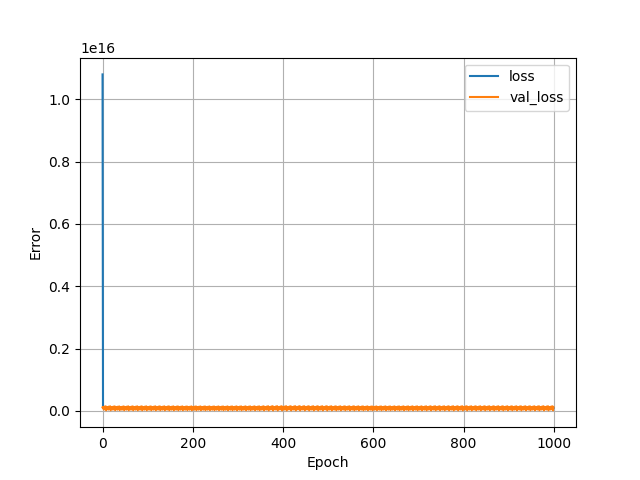

The file beside this chart, header and first rows:
, loss, val_loss, epoch
0, 1.0798040629641216e+16, 111525763219456, 0
1, 92564715732992, 84962229354496, 1
2, 92881385684992, 122122663886848, 2
3, 92956539224064, 41902728544256, 3
4, 92044177440768, 137716800946176, 4
5, 93027137748992, 88780061016064, 5
6, 92881469571072, 61311954190336, 6
7, 92305348362240, 145557028864000, 7
8, 92924217917440, 18444932087808, 8
9, 92588983975936, 114663387824128, 9
10, 92771922739200, 111771398438912, 10
11, 92572894625792, 84986749255680, 11
12, 92874557358080, 122101700755456, 12
13, 92980765523968, 41553984749568, 13
14, 92020731281408, 137829669666816, 14
15, 93065716957184, 88563391660032, 15
16, 92846153531392, 61853300424704, 16
17, 92329549496320, 145027489595392, 17
18, 92895143002112, 19249823219712, 18
19, 92567215538176, 115558754287616, 19
20, 92773701124096, 111005115875328, 20
21, 92615416479744, 84043852939264, 21
22, 92826037649408, 123169763491840, 22
23, 92965095604224, 40889908985856, 23
24, 92054084386816, 136764501000192, 24
25, 93036834979840, 89957167267840, 25
26, 92814654308352, 63340491571200, 26
27, 92387078569984, 143244541296640, 27
28, 92932791074816, 20720656580608, 28
29, 92495895592960, 117099062099968, 29
30, 92783910060032, 109475050553344, 30
31, 92608697204736, 81948890365952, 31
32, 92780437176320, 125070924054528, 32
33, 92959072583680, 38871240802304, 33
34, 92101958172672, 134875118043136, 34
35, 93009060298752, 92118886383616, 35
36, 92823479123968, 65337898827776, 36
37, 92415029411840, 141886140448768, 37
38, 92944073752576, 22063655944192, 38
39, 92528720216064, 118359072964608, 39
40, 92836045258752, 108437178417152, 40
41, 92594604343296, 81699807428608, 41
42, 92799663865856, 125683476987904, 42
43, 92947991232512, 38248650899456, 43
44, 92128709443584, 134255208300544, 44
45, 93012365410304, 91942457180160, 45
46, 92814109048832, 64728390959104, 46
47, 92389234442240, 142558554488832, 47
48, 92934745620480, 21051926904832, 48
49, 92473942605824, 117191320010752, 49
50, 92811860901888, 109446227296256, 50
51, 92581484560384, 82767324905472, 51
52, 92821230977024, 124395951489024, 52
53, 92947622133760, 39581240000512, 53
54, 92089249431552, 136262291816448, 54
55, 93052303572992, 90016474726400, 55
56, 92831456690176, 62837871345664, 56
57, 92349103341568, 144052028702720, 57
58, 92931390177280, 19558207324160, 58
59, 92547787522048, 115955183124480, 59
... 940 more rows
